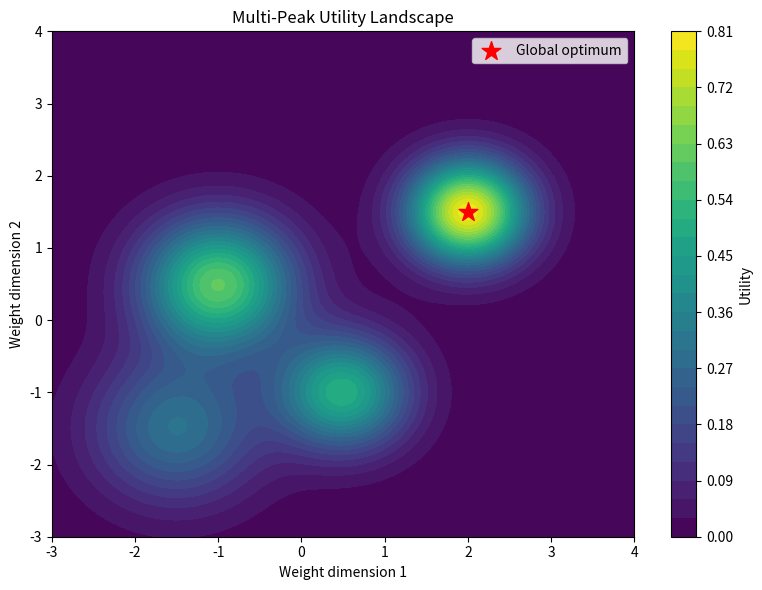
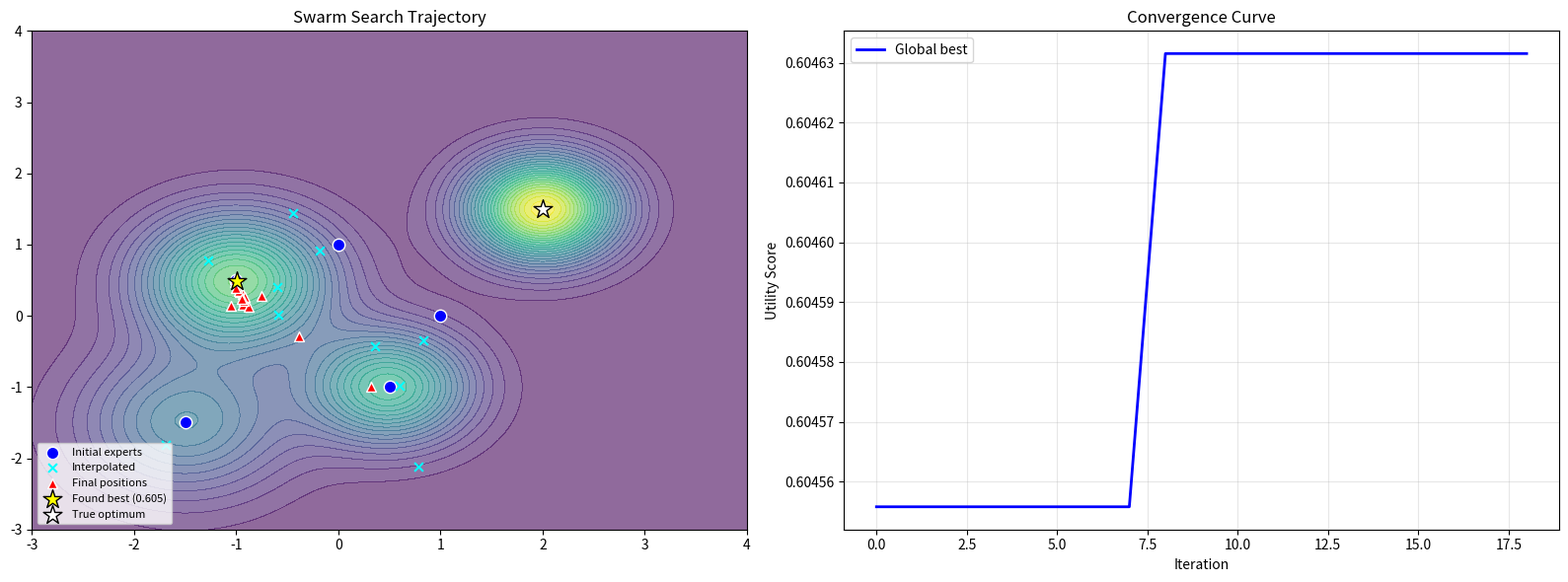

Here is the Python script that generated these plots, in order: (Note: this script raises an exception after producing the figures.)
import numpy as np
import matplotlib.pyplot as plt
from typing import List, Tuple, Callable

def multi_peak_utility(x: np.ndarray) -> float:
    """
    A synthetic utility function with multiple peaks.
    Simulates a weight-space landscape with several 'good' regions.
    Global maximum at approximately (2.0, 1.5).
    """
    return (
        0.8 * np.exp(-((x[0]-2)**2 + (x[1]-1.5)**2) / 0.5)    # global peak
        + 0.6 * np.exp(-((x[0]+1)**2 + (x[1]-0.5)**2) / 0.8)  # local peak 1
        + 0.5 * np.exp(-((x[0]-0.5)**2 + (x[1]+1)**2) / 0.6)  # local peak 2
        + 0.3 * np.exp(-((x[0]+1.5)**2 + (x[1]+1.5)**2) / 1.0) # local peak 3
    )

# Visualize the landscape
x = np.linspace(-3, 4, 200)
y = np.linspace(-3, 4, 200)
X, Y = np.meshgrid(x, y)
Z = np.array([[multi_peak_utility(np.array([xi, yi])) for xi, yi in zip(xrow, yrow)]
               for xrow, yrow in zip(X, Y)])

fig, ax = plt.subplots(figsize=(8, 6))
c = ax.contourf(X, Y, Z, levels=30, cmap='viridis')
plt.colorbar(c, label='Utility')
ax.scatter(2.0, 1.5, c='red', s=200, marker='*', zorder=5, label='Global optimum')
ax.legend()
ax.set_title('Multi-Peak Utility Landscape')
ax.set_xlabel('Weight dimension 1')
ax.set_ylabel('Weight dimension 2')
plt.tight_layout()
plt.show()

class MiniModelSwarm:
    """
    A simplified Model Swarms implementation operating on 2D weight vectors.
    """

    def __init__(
        self,
        utility_func: Callable[[np.ndarray], float],
        initial_positions: List[np.ndarray],
        target_particles: int = 15,
        inertia: float = 0.2,
        cognitive_coeff: float = 0.3,
        social_coeff: float = 0.4,
        repel_coeff: float = 0.1,
        step_length: float = 1.0,
        step_decay: float = 0.95,
        min_step: float = 0.1,
        patience: int = 10,
        restart_patience_ratio: float = 0.67,
        use_randomness: bool = True,
    ):
        self.utility_func = utility_func
        self.inertia = inertia
        self.cognitive_coeff = cognitive_coeff
        self.social_coeff = social_coeff
        self.repel_coeff = repel_coeff
        self.step_length = step_length
        self.step_decay = step_decay
        self.min_step = min_step
        self.patience = patience
        self.restart_patience = int(restart_patience_ratio * patience)
        self.use_randomness = use_randomness

        # TODO: Population expansion
        # Expand initial_positions to target_particles via pairwise interpolation
        # t ~ Uniform(0, 2), child = t*p1 + (1-t)*p2
        self.positions = list(initial_positions)
        while len(self.positions) < target_particles:
            idx1, idx2 = np.random.choice(len(initial_positions), 2, replace=(len(initial_positions) < 2))
            t = np.random.random() * 2
            child = t * initial_positions[idx1] + (1-t) * initial_positions[idx2]
            self.positions.append(child)
        self.positions = np.array(self.positions)
        self.n_particles = len(self.positions)

        # TODO: Initialize velocities (random mode)
        self.velocities = np.zeros_like(self.positions)
        for i in range(self.n_particles):
            j = np.random.randint(self.n_particles)
            while j == i:
                j = np.random.randint(self.n_particles)
            self.velocities[i] = self.positions[j] - self.positions[i]

        # TODO: Evaluate all particles
        self.scores = np.array([utility_func(p) for p in self.positions])

        # TODO: Set up tracking
        self.personal_best_positions = self.positions.copy()
        self.personal_best_scores = self.scores.copy()
        self.stagnation_counters = np.zeros(self.n_particles, dtype=int)

        best_idx = np.argmax(self.scores)
        self.global_best_position = self.positions[best_idx].copy()
        self.global_best_score = self.scores[best_idx]

        worst_idx = np.argmin(self.scores)
        self.global_worst_position = self.positions[worst_idx].copy()
        self.global_worst_score = self.scores[worst_idx]

        self.history = {
            'global_best_scores': [self.global_best_score],
            'positions': [self.positions.copy()],
            'step_lengths': [self.step_length],
        }

    def step(self) -> dict:
        """Execute one iteration of Model Swarms."""
        improved = False
        restarts = 0

        for i in range(self.n_particles):
            # Check restart
            if self.stagnation_counters[i] >= self.restart_patience:
                self.positions[i] = self.personal_best_positions[i].copy()
                self.velocities[i] = np.zeros_like(self.velocities[i])
                self.stagnation_counters[i] = 0
                restarts += 1
                continue

            # Sample random coefficients
            if self.use_randomness:
                r_v, r_p, r_g, r_w = np.random.random(4)
            else:
                r_v = r_p = r_g = r_w = 1.0

            # Normalize weights
            w_i = r_v * self.inertia
            w_c = r_p * self.cognitive_coeff
            w_s = r_g * self.social_coeff
            w_r = r_w * self.repel_coeff
            C = w_i + w_c + w_s + w_r
            w_i, w_c, w_s, w_r = w_i/C, w_c/C, w_s/C, w_r/C

            # Velocity update
            self.velocities[i] = (
                w_i * self.velocities[i]
                + w_c * (self.personal_best_positions[i] - self.positions[i])
                + w_s * (self.global_best_position - self.positions[i])
                + w_r * (self.positions[i] - self.global_worst_position)
            )

            # Position update
            self.positions[i] += self.step_length * self.velocities[i]

            # Evaluate
            score = self.utility_func(self.positions[i])
            self.scores[i] = score

            # Update personal best
            if score > self.personal_best_scores[i]:
                self.personal_best_scores[i] = score
                self.personal_best_positions[i] = self.positions[i].copy()
                self.stagnation_counters[i] = 0

                if score > self.global_best_score:
                    self.global_best_score = score
                    self.global_best_position = self.positions[i].copy()
                    improved = True
            else:
                self.stagnation_counters[i] += 1

            if score < self.global_worst_score:
                self.global_worst_score = score
                self.global_worst_position = self.positions[i].copy()

        # Decay step length
        self.step_length = max(self.step_length * self.step_decay, self.min_step)

        self.history['global_best_scores'].append(self.global_best_score)
        self.history['positions'].append(self.positions.copy())
        self.history['step_lengths'].append(self.step_length)

        return {'global_best_score': self.global_best_score,
                'improved': improved, 'restarts': restarts}

    def search(self, max_iter: int = 50) -> Tuple[np.ndarray, float]:
        """Run full search with patience-based stopping."""
        no_improve_count = 0

        for iteration in range(max_iter):
            result = self.step()

            if result['improved']:
                no_improve_count = 0
            else:
                no_improve_count += 1

            if no_improve_count >= self.patience:
                print(f"Patience reached at iteration {iteration + 1}")
                break
        else:
            print(f"Max iterations ({max_iter}) reached")

        return self.global_best_position, self.global_best_score

# Run the mini swarm!
np.random.seed(42)

initial_experts = [
    np.array([-1.0, 0.5]),   # near local peak 1
    np.array([0.5, -1.0]),   # near local peak 2
    np.array([-1.5, -1.5]),  # near local peak 3
    np.array([1.0, 0.0]),    # between peaks
    np.array([0.0, 1.0]),    # between peaks
]

swarm = MiniModelSwarm(
    utility_func=multi_peak_utility,
    initial_positions=initial_experts,
    target_particles=15,
)

best_pos, best_score = swarm.search(max_iter=30)
print(f"\nBest position: [{best_pos[0]:.3f}, {best_pos[1]:.3f}]")
print(f"Best score: {best_score:.4f}")
print(f"True optimum: [2.0, 1.5] with score ~0.8")
print(f"Distance to optimum: {np.linalg.norm(best_pos - np.array([2.0, 1.5])):.3f}")

# Visualize the search trajectory
fig, (ax1, ax2) = plt.subplots(1, 2, figsize=(16, 6))

# Left: particle trajectories on landscape
x = np.linspace(-3, 4, 200)
y = np.linspace(-3, 4, 200)
X, Y = np.meshgrid(x, y)
Z = np.array([[multi_peak_utility(np.array([xi, yi])) for xi, yi in zip(xrow, yrow)]
               for xrow, yrow in zip(X, Y)])

ax1.contourf(X, Y, Z, levels=30, cmap='viridis', alpha=0.6)

# Plot initial positions
init_pos = swarm.history['positions'][0]
ax1.scatter(init_pos[:5, 0], init_pos[:5, 1], c='blue', s=80, marker='o',
           zorder=5, label='Initial experts', edgecolors='white')
ax1.scatter(init_pos[5:, 0], init_pos[5:, 1], c='cyan', s=40, marker='x',
           zorder=5, label='Interpolated')

# Plot final positions
final_pos = swarm.history['positions'][-1]
ax1.scatter(final_pos[:, 0], final_pos[:, 1], c='red', s=50, marker='^',
           zorder=5, label='Final positions', edgecolors='white')

# Mark global best
ax1.scatter(best_pos[0], best_pos[1], c='yellow', s=200, marker='*',
           zorder=6, label=f'Found best ({best_score:.3f})', edgecolors='black')
ax1.scatter(2.0, 1.5, c='white', s=200, marker='*',
           zorder=6, label='True optimum', edgecolors='black')

ax1.set_title('Swarm Search Trajectory')
ax1.legend(fontsize=8, loc='lower left')
ax1.set_xlim(-3, 4)
ax1.set_ylim(-3, 4)

# Right: convergence curve
ax2.plot(swarm.history['global_best_scores'], 'b-', linewidth=2, label='Global best')
ax2.set_xlabel('Iteration')
ax2.set_ylabel('Utility Score')
ax2.set_title('Convergence Curve')
ax2.legend()
ax2.grid(True, alpha=0.3)

plt.tight_layout()
plt.show()

import os
import tempfile
from safetensors.numpy import load_file
from model_swarms_course.merging import lora_merge_from_paths as lora_merge, create_dummy_adapter

print("Imported LoRA merge helpers from src/model_swarms_course/merging.py")


def run_sensitivity_experiment(param_name, param_values, n_trials=5, **base_kwargs):
    """Run mini swarm with different values of one parameter."""
    results = {}
    for val in param_values:
        scores = []
        for trial in range(n_trials):
            np.random.seed(trial * 100)
            kwargs = base_kwargs.copy()
            kwargs[param_name] = val
            swarm = MiniModelSwarm(
                utility_func=multi_peak_utility,
                initial_positions=[
                    np.array([-1.0, 0.5]), np.array([0.5, -1.0]),
                    np.array([-1.5, -1.5]), np.array([1.0, 0.0]),
                    np.array([0.0, 1.0]),
                ],
                **kwargs
            )
            _, score = swarm.search(max_iter=30)
            scores.append(score)
        results[val] = (np.mean(scores), np.std(scores))
    return results

# Run experiments
fig, axes = plt.subplots(2, 2, figsize=(14, 10))

params = [
    ('inertia', [0.05, 0.1, 0.2, 0.4, 0.6]),
    ('cognitive_coeff', [0.1, 0.2, 0.3, 0.5, 0.7]),
    ('social_coeff', [0.1, 0.2, 0.4, 0.6, 0.8]),
    ('repel_coeff', [0.0, 0.05, 0.1, 0.2, 0.3]),
]

for ax, (param, values) in zip(axes.flat, params):
    results = run_sensitivity_experiment(param, values)
    means = [results[v][0] for v in values]
    stds = [results[v][1] for v in values]
    ax.errorbar(values, means, yerr=stds, marker='o', capsize=5, linewidth=2)
    ax.set_xlabel(param)
    ax.set_ylabel('Final Best Score')
    ax.set_title(f'Effect of {param}')
    ax.grid(True, alpha=0.3)

plt.suptitle('Hyperparameter Sensitivity Analysis', fontsize=14, fontweight='bold')
plt.tight_layout()
plt.show()

# Compare different step length schedules
schedules = {
    'Fixed (1.0)': 1.0,
    'Slow decay (0.98)': 0.98,
    'Default (0.95)': 0.95,
    'Fast decay (0.85)': 0.85,
}

fig, (ax1, ax2) = plt.subplots(1, 2, figsize=(14, 5))

for name, decay in schedules.items():
    scores_all = []
    for trial in range(5):
        np.random.seed(trial * 100)
        swarm = MiniModelSwarm(
            utility_func=multi_peak_utility,
            initial_positions=[
                np.array([-1.0, 0.5]), np.array([0.5, -1.0]),
                np.array([-1.5, -1.5]), np.array([1.0, 0.0]),
                np.array([0.0, 1.0]),
            ],
            step_decay=decay,
            patience=15,
        )
        swarm.search(max_iter=40)
        scores_all.append(swarm.history['global_best_scores'])

    # Pad shorter runs
    max_len = max(len(s) for s in scores_all)
    for s in scores_all:
        while len(s) < max_len:
            s.append(s[-1])

    mean_curve = np.mean(scores_all, axis=0)
    ax1.plot(mean_curve, label=name, linewidth=2)

ax1.set_xlabel('Iteration')
ax1.set_ylabel('Global Best Score')
ax1.set_title('Convergence by Step Decay Rate')
ax1.legend()
ax1.grid(True, alpha=0.3)

# Show step length schedules
iters = np.arange(40)
for name, decay in schedules.items():
    ax2.plot(iters, np.maximum(decay**iters, 0.1), label=name, linewidth=2)
ax2.set_xlabel('Iteration')
ax2.set_ylabel('Step Length')
ax2.set_title('Step Length Schedules')
ax2.legend()
ax2.grid(True, alpha=0.3)

plt.tight_layout()
plt.show()

# How does initial expert diversity affect search performance?
# Fix total particles at 15. Vary number of distinct starting experts.

configs = [
    ("1 expert \u00d7 15", 1),
    ("3 experts \u00d7 5", 3),
    ("5 experts \u00d7 3", 5),
    ("5 experts + 10 interp.", 5),  # this is our default
]

all_experts = [
    np.array([-1.0, 0.5]), np.array([0.5, -1.0]),
    np.array([-1.5, -1.5]), np.array([1.0, 0.0]),
    np.array([0.0, 1.0]),
]

results = {}
for name, n_distinct in configs:
    trial_scores = []
    for trial in range(10):
        np.random.seed(trial * 42)
        experts = [all_experts[i % n_distinct].copy() for i in range(n_distinct)]
        # Add small noise to duplicates
        for i in range(len(experts)):
            experts[i] = experts[i] + np.random.randn(2) * 0.01

        swarm = MiniModelSwarm(
            utility_func=multi_peak_utility,
            initial_positions=experts,
            target_particles=15,
        )
        _, score = swarm.search(max_iter=30)
        trial_scores.append(score)
    results[name] = (np.mean(trial_scores), np.std(trial_scores))

fig, ax = plt.subplots(figsize=(10, 5))
names = list(results.keys())
means = [results[n][0] for n in names]
stds = [results[n][1] for n in names]
bars = ax.bar(names, means, yerr=stds, capsize=8, color=['#EF5350', '#FFA726', '#66BB6A', '#42A5F5'])
ax.set_ylabel('Final Best Score')
ax.set_title('Effect of Expert Diversity on Search Performance (15 total particles)')
ax.grid(True, alpha=0.3, axis='y')

for bar, mean in zip(bars, means):
    ax.text(bar.get_x() + bar.get_width()/2., bar.get_height() + 0.01,
            f'{mean:.3f}', ha='center', va='bottom', fontweight='bold')

plt.tight_layout()
plt.show()

# Ablation study: remove one component at a time
ablations = {
    'Full Model Swarms': dict(),
    'No randomness': dict(use_randomness=False),
    'No repulsion': dict(repel_coeff=0.0),
    'No inertia': dict(inertia=0.0),
    'No step decay': dict(step_decay=1.0),
    'High inertia': dict(inertia=0.6, cognitive_coeff=0.1, social_coeff=0.2),
}

results = {}
for name, overrides in ablations.items():
    trial_scores = []
    for trial in range(10):
        np.random.seed(trial * 42)
        kwargs = dict(
            utility_func=multi_peak_utility,
            initial_positions=[
                np.array([-1.0, 0.5]), np.array([0.5, -1.0]),
                np.array([-1.5, -1.5]), np.array([1.0, 0.0]),
                np.array([0.0, 1.0]),
            ],
            target_particles=15,
        )
        kwargs.update(overrides)
        swarm = MiniModelSwarm(**kwargs)
        _, score = swarm.search(max_iter=30)
        trial_scores.append(score)
    results[name] = (np.mean(trial_scores), np.std(trial_scores))

# Plot
fig, ax = plt.subplots(figsize=(12, 5))
names = list(results.keys())
means = [results[n][0] for n in names]
stds = [results[n][1] for n in names]
colors = ['#4CAF50'] + ['#FF9800'] * (len(names) - 1)
bars = ax.bar(names, means, yerr=stds, capsize=5, color=colors)
ax.set_ylabel('Final Best Score')
ax.set_title('Ablation Study: Impact of Removing Components')
ax.set_xticklabels(names, rotation=15, ha='right')
ax.grid(True, alpha=0.3, axis='y')

# Add baseline reference line
ax.axhline(y=means[0], color='green', linestyle='--', alpha=0.5, label='Full model baseline')
ax.legend()

plt.tight_layout()
plt.show()

print("\nAblation Results:")
baseline = means[0]
for name, (mean, std) in results.items():
    diff = mean - baseline
    print(f"  {name:<25s}: {mean:.4f} \u00b1 {std:.4f}  ({diff:+.4f})")
